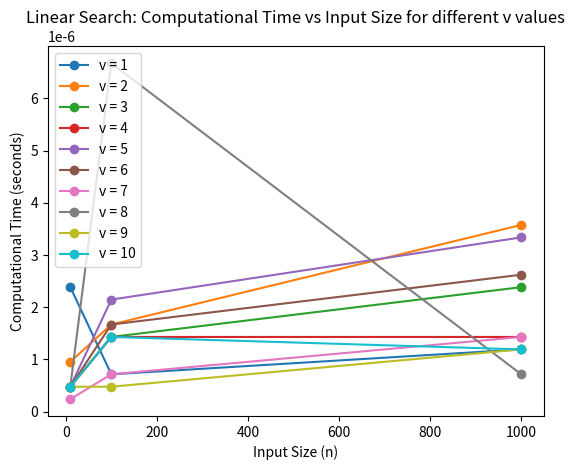

Reproduce this figure in Python.
import time
import random
import matplotlib.pyplot as plt

def linear_search(a, v):
    for i in range(len(a)):
        if a[i] == v:
            return i
    return -1

def generate_random_data(size):
    return [random.randint(0, 100) for _ in range(size)]

def run_tests():
    n_values = [10, 100, 1000]
    v_values = list(range(1, 11))
    results = []

    for n in n_values:
        for v in v_values:
            input_data = generate_random_data(n)

            start_time = time.time()
            result = linear_search(input_data, v)
            end_time = time.time()

            results.append((n, v, result, end_time - start_time))

    return results

def plot_results(results):
    for v in range(1, 11):
        subset_results = [(n, time_value) for n, val, result, time_value in results if val == v]
        n_values, time_values = zip(*subset_results)

        plt.plot(n_values, time_values, marker='o', label=f'v = {v}')

    plt.xlabel('Input Size (n)')
    plt.ylabel('Computational Time (seconds)')
    plt.legend()
    plt.title('Linear Search: Computational Time vs Input Size for different v values')
    plt.show()

if __name__ == "__main__":
    test_results = run_tests()

    for n, v, result, time_value in test_results:
        print(f"n = {n}, v = {v}, Result = {result}, Computational Time = {time_value} seconds")

    plot_results(test_results)
